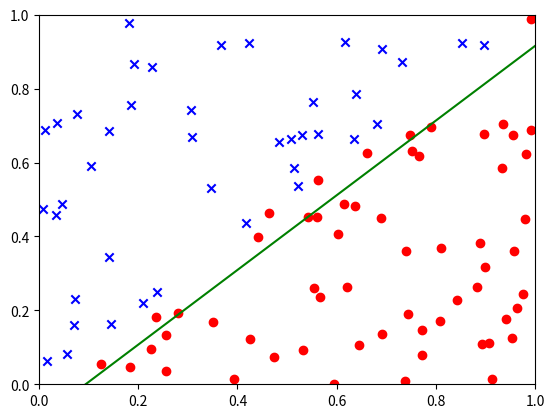

This chart was generated by the following Python code:
import random
import matplotlib.pyplot as plt

# generate some random training data
X_train = [[random.uniform(0, 1), random.uniform(0, 1)] for _ in range(100)]
y_train = [1 if x[0] > x[1] else 0 for x in X_train]

# initialize the weights and bias
weights = [random.uniform(-1, 1) for _ in range(2)]
bias = random.uniform(-1, 1)


# define the activation function
def activate(z):
    return 1 if z > 0 else 0

# train the perceptron on the training data
epochs = 100
learning_rate = 0.1

for epoch in range(epochs):
    for i in range(len(X_train)):
        x = X_train[i]
        y_true = y_train[i]
        z = sum([x[j] * weights[j] for j in range(len(x))]) + bias
        y_pred = activate(z)
        error = y_true - y_pred
        weights = [weights[j] + learning_rate * error * x[j] for j in range(len(x))]
        bias = bias + learning_rate * error

# generate some test data
X_test = [[random.uniform(0, 1), random.uniform(0, 1)] for _ in range(10)]
y_test = [1 if x[0] > x[1] else 0 for x in X_test]

# make predictions on the test data
y_pred = [activate(sum([X_test[i][j] * weights[j] for j in range(len(X_test[i]))]) + bias) for i in range(len(X_test))]

# print the predictions and actual values
print("Predictions:", y_pred)
print("Actual Values:", y_test)

# plot the decision boundary
fig, ax = plt.subplots()
ax.set_xlim([0, 1])
ax.set_ylim([0, 1])
for i in range(len(X_train)):
    x = X_train[i]
    y_true = y_train[i]
    color = "r" if y_true == 1 else "b"
    marker = "o" if y_true == 1 else "x"
    ax.scatter(x[0], x[1], c=color, marker=marker)
x_vals = [0, 1]
y_vals = [-(weights[0]/weights[1])*x - (bias/weights[1]) for x in x_vals]
ax.plot(x_vals, y_vals, 'g-')
plt.show()
